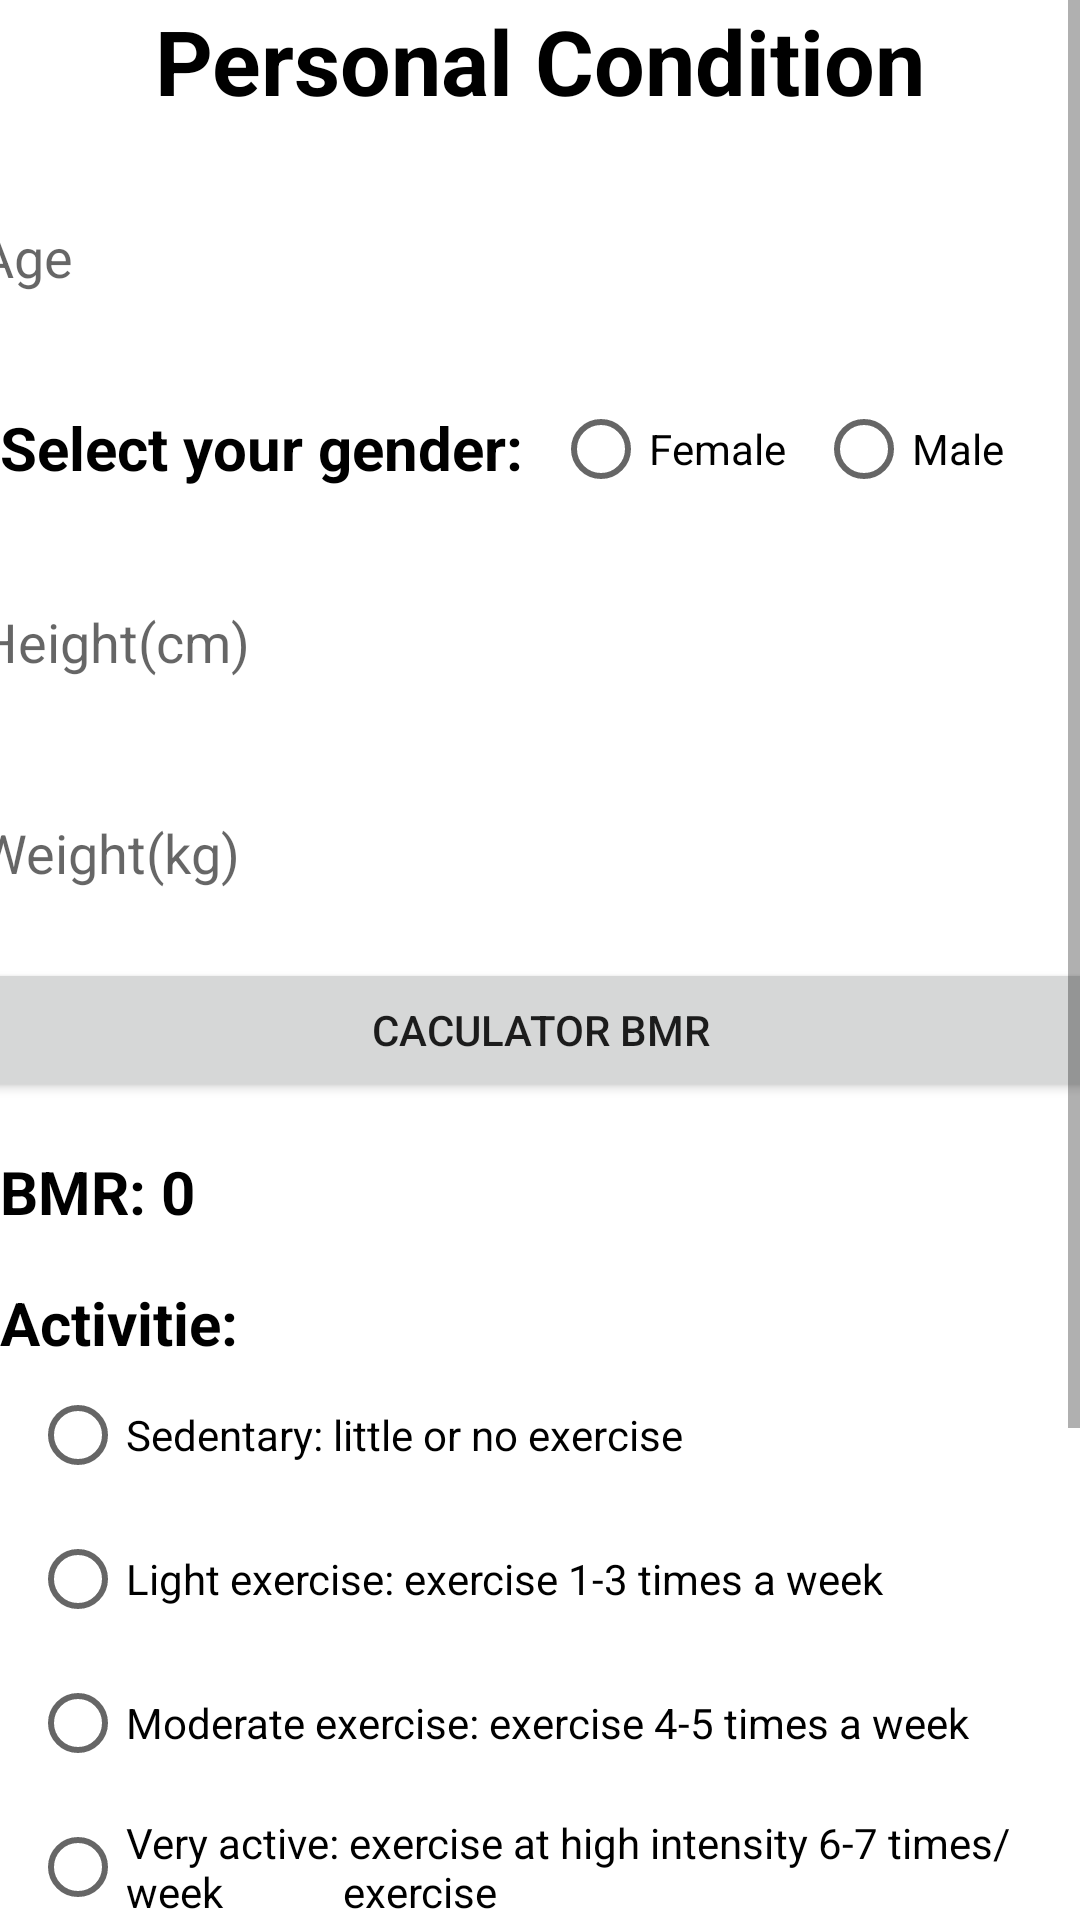

Here is an Android app screen rendered from its layout file. Give the layout XML and the strings, colors and styles it references.
<!-- AndroidManifest.xml: application theme Theme.SDFD -->
<!-- res/layout/fragment_calo.xml -->
<?xml version="1.0" encoding="utf-8"?>
<LinearLayout xmlns:android="http://schemas.android.com/apk/res/android"
    xmlns:tools="http://schemas.android.com/tools"
    android:layout_width="match_parent"
    android:layout_height="match_parent"
    tools:context=".ui.CaloFragment"
    android:orientation="vertical">

    <ScrollView
        android:layout_width="match_parent"
        android:layout_height="match_parent"
        android:fillViewport="true">

        <LinearLayout
            android:layout_width="match_parent"
            android:layout_height="match_parent"
            android:orientation="vertical"
            android:stretchColumns="1">

            <TextView
                android:layout_width="match_parent"
                android:layout_height="wrap_content"
                android:text="Personal Condition"
                android:textAlignment="center"
                android:textColor="@color/black"
                android:textSize="30sp"
                android:textStyle="bold" />

            <EditText
                android:id="@+id/age_calo"
                android:layout_width="400dp"
                android:layout_height="wrap_content"
                android:layout_gravity="center"
                android:layout_marginTop="20sp"
                android:background="@drawable/custom_btn1"
                android:elevation="3dp"
                android:hint="Age"
                android:padding="13dp" />

            <LinearLayout
                android:layout_width="match_parent"
                android:layout_height="wrap_content"
                android:layout_marginTop="15dp"
                android:orientation="horizontal">

                <TextView
                    android:layout_width="wrap_content"
                    android:layout_height="wrap_content"
                    android:layout_marginTop="10dp"
                    android:text="Select your gender:"
                    android:textColor="@color/black"
                    android:textSize="20sp"
                    android:textStyle="bold" />

                <RadioGroup xmlns:android="http://schemas.android.com/apk/res/android"
                    android:id="@+id/radio_group"
                    android:layout_width="match_parent"
                    android:layout_height="wrap_content"
                    android:layout_marginLeft="10dp"
                    android:layout_marginBottom="10dp"
                    android:orientation="horizontal">

                    <RadioButton
                        android:id="@+id/radio_female"
                        android:layout_width="0dp"
                        android:layout_height="wrap_content"
                        android:layout_weight="0.3"
                        android:text="Female"
                        android:textColor="@color/black" />

                    <RadioButton
                        android:id="@+id/radio_male"
                        android:layout_width="0dp"
                        android:layout_height="wrap_content"
                        android:layout_weight="0.3"
                        android:text="Male"
                        android:textColor="@color/black" />

                </RadioGroup>
            </LinearLayout>

            <EditText
                android:id="@+id/height_calo"
                android:layout_width="400dp"
                android:layout_height="wrap_content"
                android:layout_gravity="center"
                android:layout_marginTop="5sp"
                android:background="@drawable/custom_btn1"
                android:elevation="3dp"
                android:hint="Height(cm)"
                android:padding="13dp" />

            <EditText
                android:id="@+id/weight_calo"
                android:layout_width="400dp"
                android:layout_height="wrap_content"
                android:layout_gravity="center"
                android:layout_marginTop="20sp"
                android:background="@drawable/custom_btn1"
                android:elevation="3dp"
                android:hint="Weight(kg)"
                android:padding="13dp" />

            <Button
                android:id="@+id/btn_bmr"
                android:layout_width="400dp"
                android:layout_height="wrap_content"
                android:layout_gravity="center"
                android:layout_marginTop="10dp"
                android:text="Caculator BMR" />

            <LinearLayout
                android:layout_width="400dp"
                android:layout_height="40dp"
                android:layout_gravity="center"
                android:layout_marginTop="10dp"
                android:background="@drawable/custom_btn2"
                android:orientation="horizontal">

                <TextView
                    android:layout_width="wrap_content"
                    android:layout_height="wrap_content"
                    android:layout_gravity="center"
                    android:layout_marginLeft="20dp"
                    android:layout_marginRight="5dp"
                    android:text="BMR:"
                    android:textColor="@color/black"
                    android:textSize="20sp"
                    android:textStyle="bold" />

                <TextView
                    android:id="@+id/bmt_current"
                    android:layout_width="wrap_content"
                    android:layout_height="wrap_content"
                    android:layout_gravity="center"
                    android:layout_marginRight="10dp"
                    android:text="0"
                    android:textColor="@color/black"
                    android:textSize="20sp"
                    android:textStyle="bold" />


            </LinearLayout>

            <LinearLayout

                android:layout_width="match_parent"
                android:layout_height="wrap_content"
                android:orientation="vertical">

                <TextView
                    android:layout_width="wrap_content"
                    android:layout_height="wrap_content"
                    android:layout_marginTop="10dp"
                    android:text="Activitie:"
                    android:textColor="@color/black"
                    android:textSize="20sp"
                    android:textStyle="bold" />

                <RadioGroup xmlns:android="http://schemas.android.com/apk/res/android"
                    android:id="@+id/radio_group1"
                    android:layout_width="match_parent"
                    android:layout_height="wrap_content"
                    android:layout_marginLeft="10dp"
                    android:layout_marginBottom="10dp"
                    android:orientation="vertical">

                    <RadioButton
                        android:id="@+id/radio_m1"
                        android:layout_width="match_parent"
                        android:layout_height="wrap_content"
                        android:layout_weight="0.3"
                        android:text="Sedentary: little or no exercise"
                        android:textColor="@color/black" />

                    <RadioButton
                        android:id="@+id/radio_m2"
                        android:layout_width="match_parent"
                        android:layout_height="wrap_content"
                        android:layout_weight="0.3"
                        android:text="Light exercise: exercise 1-3 times a week"
                        android:textColor="@color/black" />

                    <RadioButton
                        android:id="@+id/radio_m3"
                        android:layout_width="match_parent"
                        android:layout_height="wrap_content"
                        android:layout_weight="0.3"
                        android:text="Moderate exercise: exercise 4-5 times a week"
                        android:textColor="@color/black" />

                    <RadioButton
                        android:id="@+id/radio_m4"
                        android:layout_width="match_parent"
                        android:layout_height="wrap_content"
                        android:layout_weight="0.3"
                        android:text="Very active: exercise at high intensity 6-7 times/week
           exercise"
                        android:textColor="@color/black" />

                    <RadioButton
                        android:id="@+id/radio_m5"
                        android:layout_width="match_parent"
                        android:layout_height="wrap_content"
                        android:layout_weight="0.3"
                        android:text="Especially active: daily intense exercise or heavy work"
                        android:textColor="@color/black" />

                </RadioGroup>
            </LinearLayout>

            <Button
                android:id="@+id/btn_calo"
                android:layout_width="400dp"
                android:layout_height="wrap_content"
                android:layout_gravity="center"
                android:text="Caculator calo" />

            <LinearLayout
                android:layout_width="400dp"
                android:layout_height="40dp"
                android:layout_gravity="center"
                android:layout_marginTop="10dp"
                android:background="@drawable/custom_btn2"
                android:orientation="horizontal">

                <TextView
                    android:layout_width="wrap_content"
                    android:layout_height="wrap_content"
                    android:layout_gravity="center"
                    android:layout_marginLeft="20dp"
                    android:layout_marginRight="5dp"
                    android:text="Calories consumed/day:"
                    android:textColor="@color/black"
                    android:textSize="20sp"
                    android:textStyle="bold" />

                <TextView
                    android:id="@+id/calo_current"
                    android:layout_width="wrap_content"
                    android:layout_height="wrap_content"
                    android:layout_gravity="center"
                    android:layout_marginRight="10dp"
                    android:text="0"
                    android:textColor="@color/black"
                    android:textSize="20sp"
                    android:textStyle="bold" />


            </LinearLayout>

            <Button
                android:layout_marginTop="10dp"
                android:id="@+id/btn_next"
                android:layout_width="400dp"
                android:layout_height="wrap_content"
                android:layout_gravity="center"
                android:text="Go"
                android:textStyle="bold" />

        </LinearLayout>

    </ScrollView>

</LinearLayout>
<!-- resources referenced by this layout -->
<resources>
  <style name="Theme.SDFD" parent="Theme.MaterialComponents.DayNight.NoActionBar">
          
          <item name="colorPrimary">@color/purple_500</item>
          <item name="colorPrimaryVariant">@color/purple_700</item>
          <item name="colorOnPrimary">@color/white</item>
          
          <item name="colorSecondary">@color/teal_200</item>
          <item name="colorSecondaryVariant">@color/teal_700</item>
          <item name="colorOnSecondary">@color/black</item>
          
          <item name="android:statusBarColor" tools:targetApi="l">?attr/colorPrimaryVariant</item>
          
      </style>
  <!-- not gathered from this repository: default colours our renderer supplied (Android Studio template values) -->
  <color name="purple_500">#FF6200EE</color>
  <color name="purple_700">#FF3700B3</color>
  <color name="teal_200">#FF03DAC5</color>
  <color name="teal_700">#FF018786</color>
  <color name="black">#FF000000</color>
  <color name="white">#FFFFFFFF</color>
</resources>
